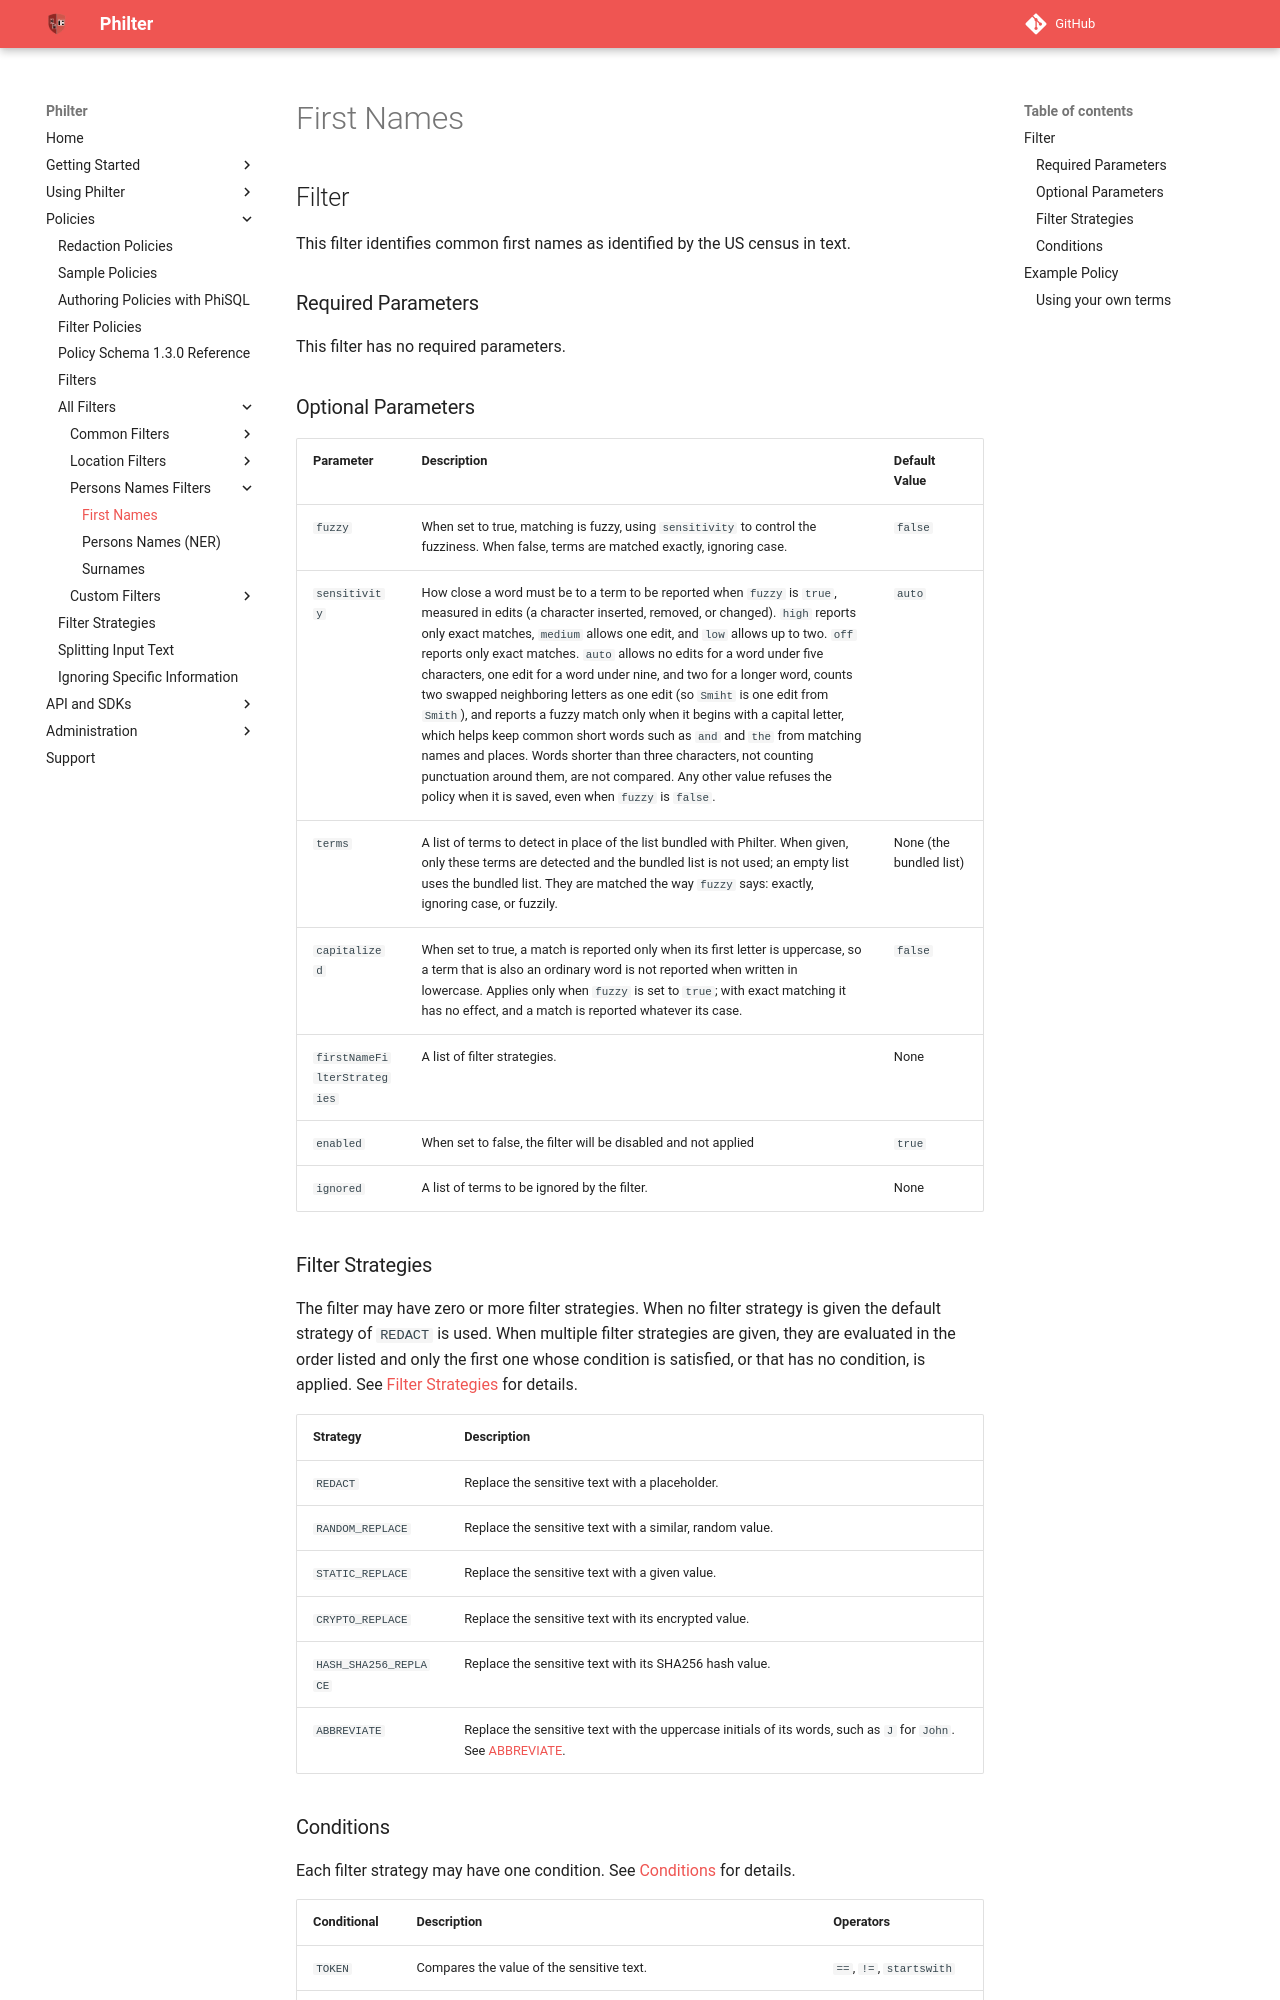

repository: philterd/philter · page: 4.0.2/policies/filters/persons_names/first-names.html · generator: mkdocs

# First Names

## Filter

This filter identifies common first names as identified by the US census in text.

### Required Parameters

This filter has no required parameters.

### Optional Parameters

| Parameter                   | Description                                                                                                                           | Default Value |
| --------------------------- | ------------------------------------------------------------------------------------------------------------------------------------- | ------------- |
| `fuzzy`                     | When set to true, matching is fuzzy, using `sensitivity` to control the fuzziness. When false, terms are matched exactly, ignoring case. | `false`       |
| `sensitivity` | How close a word must be to a term to be reported when `fuzzy` is `true`, measured in edits (a character inserted, removed, or changed). `high` reports only exact matches, `medium` allows one edit, and `low` allows up to two. `off` reports only exact matches. `auto` allows no edits for a word under five characters, one edit for a word under nine, and two for a longer word, counts two swapped neighboring letters as one edit (so `Smiht` is one edit from `Smith`), and reports a fuzzy match only when it begins with a capital letter, which helps keep common short words such as `and` and `the` from matching names and places. Words shorter than three characters, not counting punctuation around them, are not compared. Any other value refuses the policy when it is saved, even when `fuzzy` is `false`. | `auto` |
| `terms` | A list of terms to detect in place of the list bundled with Philter. When given, only these terms are detected and the bundled list is not used; an empty list uses the bundled list. They are matched the way `fuzzy` says: exactly, ignoring case, or fuzzily. | None (the bundled list) |
| `capitalized` | When set to true, a match is reported only when its first letter is uppercase, so a term that is also an ordinary word is not reported when written in lowercase. Applies only when `fuzzy` is set to `true`; with exact matching it has no effect, and a match is reported whatever its case. | `false` |
| `firstNameFilterStrategies` | A list of filter strategies.                                                                                                          | None          |
| `enabled`                   | When set to false, the filter will be disabled and not applied                                                                        | `true`        |
| `ignored`                   | A list of terms to be ignored by the filter.                                                                                          | None          |
